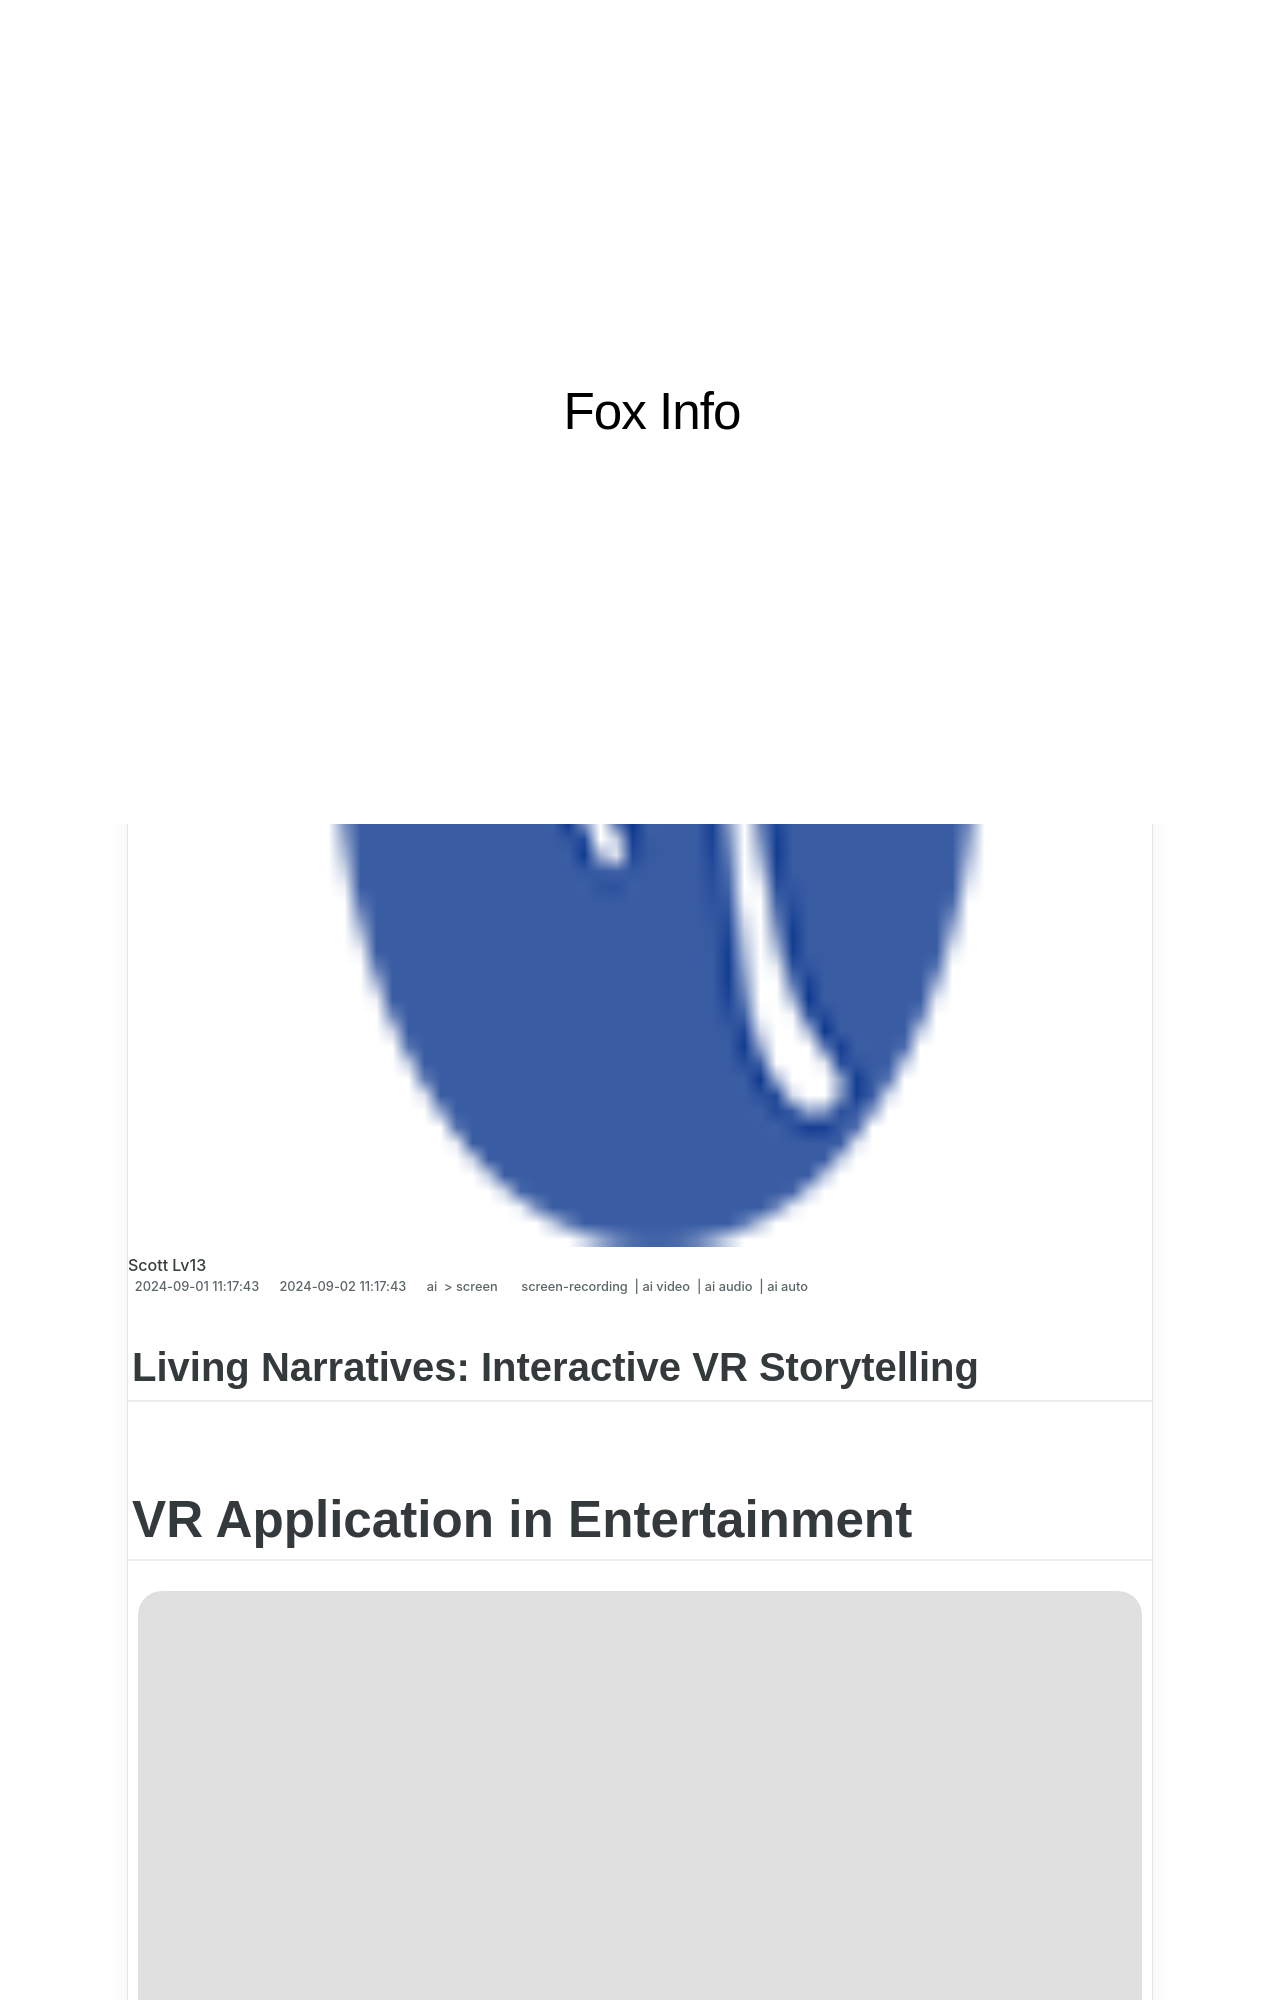

repository: techidaily/site-fox-info · page: new-living-narratives-interactive-vr-storytelling/index.html · generator: jekyll

---
title: "\"[New] Living Narratives  Interactive VR Storytelling\""
date: 2024-06-19 15:15:36
updated: 2024-06-22 12:54:21
tags: 
  - screen-recording
  - ai video
  - ai audio
  - ai auto
categories: 
  - ai
  - screen
description: "\"This Article Describes [New] Living Narratives: Interactive VR Storytelling\""
excerpt: "\"This Article Describes [New] Living Narratives: Interactive VR Storytelling\""
keywords: "\"VR Storytelling,Virtual Reality Tales,Narrative VR Experience,Interactive VR Stories,Immersive VR Narratives,Story-Driven VR,VR Interactive Tales\""
thumbnail: https://thmb.techidaily.com/9eb4aae367e8d7c80e3c075f7bffa3926b7f3e2ef755ab623092abbe72eca2c0.jpg
---

## Living Narratives: Interactive VR Storytelling

# VR Application in Entertainment

![author avatar](https://images.wondershare.com/filmora/article-images/benjamin-arango-author.jpg)

##### Benjamin Arango

 Mar 27, 2024• Proven solutions

## Applications of virtual reality in Entertainment

###
